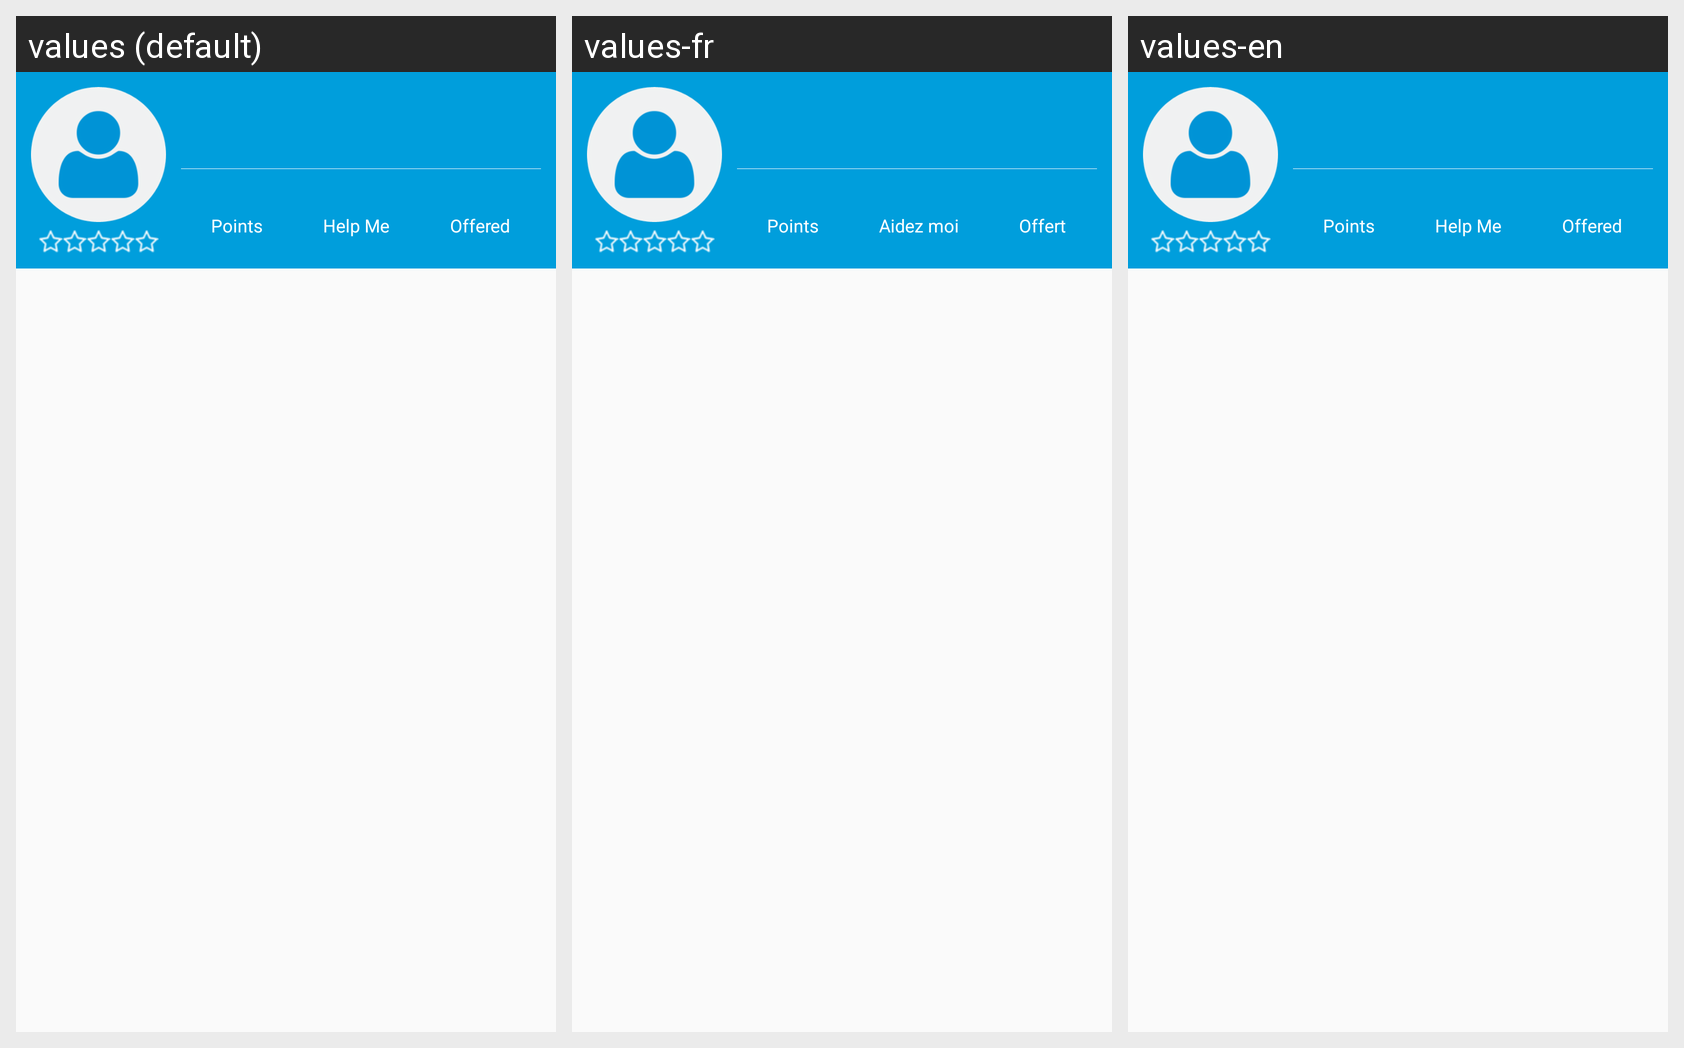

For this localized Android screen grid, give each drawn string resource with its value in every locale shown.
Android screen res/layout/nav_header.xml rendered under 3 locales, left to right: values (default), values-fr, values-en. Device: Nexus 5 (rendered at 1080×1920; each locale shown at half size, 540×960, under a caption strip naming it); theme AppTheme.
Strings drawn on this screen, with the default value and each locale's value (text and hints the layout hard-codes, and strings that could not be matched under every locale, appear in the picture but are not listed):

str_points
  values: Points
  values-fr: Points
  values-en: Points

help_me
  values: Help Me
  values-fr: Aidez moi
  values-en: Help Me

str_offered
  values: Offered
  values-fr: Offert
  values-en: Offered
